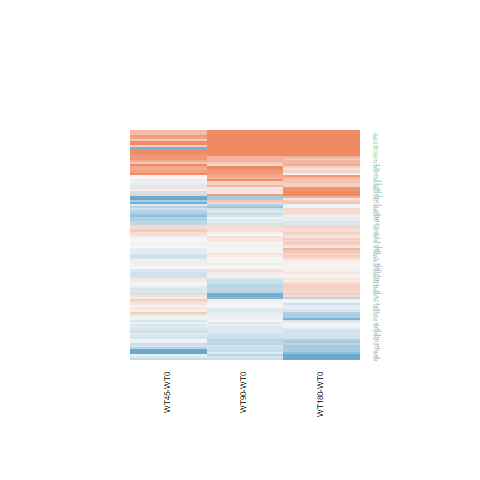

The file beside this chart, header and first rows:
WT180-WT0.logFC, WT180-WT0.AveExpr, WT180-WT0.t, WT180-WT0.P.Value, WT180-WT0.adj.P.Val, WT180-WT0.B, WT45-WT0.logFC, WT45-WT0.AveExpr, WT45-WT0.t, WT45-WT0.P.Value, WT45-WT0.adj.P.Val, WT45-WT0.B, WT90-WT0.logFC, WT90-WT0.AveExpr, WT90-WT0.t, WT90-WT0.P.Value, WT90-WT0.adj.P.Val, WT90-WT0.B
0.29, 0.9646, 0.8025, 0.4301, 0.8257, -5.857, -0.1971, 0.9646, -0.4964, 0.6241, 0.8069, -5.619, -0.426, 0.9646, -1.036, 0.3103, 0.6133, -5.375
0.2069, 2.381, 0.5393, 0.5946, 0.893, -6.373, -0.5317, 2.381, -1.234, 0.229, 0.5058, -5.318, -0.3666, 2.381, -0.8806, 0.3872, 0.6774, -5.879
-1.434, 1.07, -3.203, 0.00378, 0.1042, -1.851, -0.1892, 1.07, -0.539, 0.5948, 0.7882, -5.704, -0.2219, 1.07, -0.632, 0.5333, 0.7759, -5.828
-0.1781, 2.693, -0.7854, 0.4398, 0.8305, -6.218, -0.2243, 2.693, -0.9779, 0.3378, 0.6033, -5.685, -0.1799, 2.693, -0.7936, 0.4351, 0.7121, -6.036
-0.5506, 3.135, -2.475, 0.02071, 0.2792, -3.802, -0.2512, 3.135, -1.17, 0.2532, 0.5274, -5.584, -0.2445, 3.135, -1.145, 0.2632, 0.5694, -5.798
-0.2776, 4.304, -2.039, 0.05245, 0.4176, -4.823, -0.2142, 4.304, -1.578, 0.1276, 0.3982, -5.225, -0.2839, 4.304, -2.086, 0.04767, 0.2758, -4.57
0.2464, 2.195, 1.13, 0.2695, 0.7187, -5.802, 0.2315, 2.195, 1.055, 0.3019, 0.5734, -5.527, 0.0132, 2.195, 0.05857, 0.9538, 0.9845, -6.221
0.5957, 0.3565, 1.359, 0.1866, 0.6455, -5.077, 0.002729, 0.3565, 0.005648, 0.9955, 0.9984, -5.514, 0.6112, 0.3565, 1.398, 0.1747, 0.4746, -4.89
0.3992, 1.02, 1.141, 0.2649, 0.7149, -5.488, -0.02538, 1.02, -0.06707, 0.9471, 0.9771, -5.691, 0.1474, 1.02, 0.4043, 0.6895, 0.8643, -5.825
0.5658, 0.6374, 1.381, 0.1798, 0.6375, -5.11, 0.6683, 0.6374, 1.649, 0.112, 0.3802, -4.493, 0.5862, 0.6374, 1.437, 0.1636, 0.4586, -4.898
0.6601, -1.227, 1.348, 0.1903, 0.6464, -4.912, -1.128, -1.227, -1.755, 0.09197, 0.3586, -4.16, -0.5689, -1.227, -0.9732, 0.3401, 0.6409, -5.028
-0.5594, 1.995, -2.096, 0.04673, 0.3992, -4.319, -0.08659, 1.995, -0.3487, 0.7303, 0.8672, -5.999, -0.3571, 1.995, -1.386, 0.1784, 0.4785, -5.286
-0.235, 2.707, -0.9007, 0.3766, 0.7958, -6.141, -0.2248, 2.707, -0.8592, 0.3986, 0.6502, -5.815, 0.007279, 2.707, 0.02883, 0.9772, 0.9912, -6.4
-0.4941, 3.644, -2.956, 0.006848, 0.1515, -2.879, -0.037, 3.644, -0.2316, 0.8188, 0.9188, -6.342, -0.4182, 3.644, -2.526, 0.01847, 0.2023, -3.645
0.3326, -0.9225, 0.5821, 0.5659, 0.8807, -5.431, 0.7568, -0.9225, 1.393, 0.1762, 0.451, -4.58, 0.8444, -0.9225, 1.581, 0.1269, 0.4121, -4.463
-0.1002, 0.9554, -0.2323, 0.8182, 0.9584, -6.07, -0.4736, 0.9554, -1.021, 0.3174, 0.5867, -5.211, -0.01019, 0.9554, -0.02405, 0.981, 0.9921, -5.94
2.828, -0.5905, 4.846, 6.00343665558333e-05, 0.004847, 1.609, 0.3401, -0.5905, 0.4429, 0.6618, 0.8268, -5.126, 1.378, -0.5905, 2.048, 0.05153, 0.2819, -3.824
0.3412, 4.341, 2.395, 0.02472, 0.3004, -4.166, 0.235, 4.341, 1.635, 0.115, 0.3839, -5.145, 0.09012, 4.341, 0.6226, 0.5393, 0.7792, -6.417
0.3424, 1.493, 1.164, 0.256, 0.7075, -5.628, -0.02599, 1.493, -0.08278, 0.9347, 0.9714, -5.867, -0.4207, 1.493, -1.252, 0.2225, 0.527, -5.248
0.1101, 4.894, 0.6058, 0.5503, 0.875, -6.671, 0.128, 4.894, 0.7037, 0.4883, 0.7177, -6.236, -0.3061, 4.894, -1.649, 0.1121, 0.3898, -5.337
2.829, -1.79, 4.425, 0.0001759, 0.01151, 0.4225, 2.748, -1.79, 4.243, 0.0002802, 0.0783, -0.6987, 2.752, -1.79, 4.269, 0.0002618, 0.02536, -0.2055
-0.4323, 4.733, -2.122, 0.04428, 0.3905, -4.714, -0.3218, 4.733, -1.587, 0.1255, 0.3956, -5.253, -0.418, 4.733, -2.054, 0.05088, 0.2812, -4.667
0.3754, 2.025, 1.086, 0.2882, 0.733, -5.836, -0.5334, 2.025, -1.325, 0.1976, 0.4746, -5.096, 0.4512, 2.025, 1.32, 0.1993, 0.5021, -5.41
0.8828, 5.877, 6.071, 2.74968858450789e-06, 0.0004078, 4.568, 0.1982, 5.877, 1.341, 0.1925, 0.4685, -5.64, 0.1299, 5.877, 0.8779, 0.3886, 0.6782, -6.325
0.2232, 4.782, 1.644, 0.1131, 0.5534, -5.534, -0.03259, 4.782, -0.2367, 0.8149, 0.9174, -6.437, -0.3023, 4.782, -2.165, 0.04047, 0.2576, -4.453
-0.8507, -0.3236, -1.752, 0.09248, 0.5128, -4.391, -0.06434, -0.3236, -0.1502, 0.8819, 0.9472, -5.501, -0.07105, -0.3236, -0.1666, 0.8691, 0.9515, -5.67
-1.392, -1.136, -2.213, 0.03658, 0.3572, -3.595, -0.3402, -1.136, -0.6364, 0.5305, 0.747, -5.189, -0.3117, -1.136, -0.5898, 0.5608, 0.7952, -5.368
0.06903, 5.263, 0.4791, 0.6362, 0.9027, -6.765, -0.0436, 5.263, -0.3009, 0.766, 0.8905, -6.458, 0.02787, 5.263, 0.1932, 0.8484, 0.9427, -6.68
-0.05391, 2.003, -0.2196, 0.8281, 0.961, -6.381, -0.174, 2.003, -0.6916, 0.4958, 0.723, -5.786, -0.1696, 2.003, -0.6791, 0.5035, 0.7583, -5.982
1.287, 0.7042, 3.988, 0.0005348, 0.02557, -0.1446, -0.2935, 0.7042, -0.7078, 0.4858, 0.716, -5.345, 0.1519, 0.7042, 0.3976, 0.6944, 0.8675, -5.737
0.3783, 1.453, 1.305, 0.2041, 0.6615, -5.454, -0.3196, 1.453, -0.9707, 0.3413, 0.6065, -5.366, 0.09616, 1.453, 0.3177, 0.7534, 0.8957, -6.014
0.1724, 2.679, 0.9937, 0.3302, 0.7668, -6.049, -0.01995, 2.679, -0.1116, 0.9121, 0.9612, -6.14, -0.04906, 2.679, -0.2749, 0.7857, 0.9126, -6.297
0.2869, 4.894, 2.049, 0.05147, 0.416, -4.864, 0.007762, 4.894, 0.05458, 0.9569, 0.9822, -6.466, 0.1474, 4.894, 1.046, 0.3059, 0.6107, -6.119
1.517, -1.567, 1.84, 0.07808, 0.4823, -4.119, 2.002, -1.567, 2.557, 0.01724, 0.2358, -3.156, 2.282, -1.567, 3.022, 0.005857, 0.1328, -2.297
2.772, -1.868, 3.559, 0.001575, 0.0581, -1.207, 0.8912, -1.868, 0.9535, 0.3497, 0.6135, -4.809, 3.122, -1.868, 4.161, 0.0003448, 0.03093, -0.2735
3.523, 0.2892, 6.125, 2.4102243792964e-06, 0.0003649, 4.241, 1.946, 0.2892, 2.95, 0.006949, 0.2024, -2.475, 2.827, 0.2892, 4.668, 9.45128072538166e-05, 0.01174, 0.9488
2.407, 1.976, 7.09, 2.36271711599297e-07, 6.47874865032562e-05, 6.961, 1.518, 1.976, 4.124, 0.0003791, 0.09396, 0.1239, 2.188, 1.976, 6.347, 1.39877210033327e-06, 0.0003566, 5.171
-0.3992, -0.3579, -0.6454, 0.5248, 0.8633, -5.545, 0.1096, -0.3579, 0.1908, 0.8503, 0.9333, -5.459, -0.7926, -0.3579, -1.205, 0.2399, 0.5446, -4.907
0.6335, -1.44, 0.7839, 0.4407, 0.8306, -5.308, 0.8522, -1.44, 1.079, 0.2911, 0.5628, -4.849, 0.615, -1.44, 0.7598, 0.4547, 0.7266, -5.184
-0.1268, 4.898, -1.014, 0.3207, 0.7599, -6.33, 0.03999, 4.898, 0.3218, 0.7504, 0.8794, -6.43, 0.009903, 4.898, 0.07973, 0.9371, 0.9783, -6.671
-0.4921, 0.607, -1.406, 0.1724, 0.6273, -5.028, 0.3898, 0.607, 1.291, 0.209, 0.4842, -4.987, -0.1221, 0.607, -0.3729, 0.7125, 0.8745, -5.775
0.2765, 3.971, 0.9536, 0.3497, 0.7783, -6.297, 0.2445, 3.971, 0.8389, 0.4097, 0.6592, -6.028, 0.2174, 3.971, 0.7465, 0.4626, 0.7314, -6.289
-0.3084, -1.603, -0.4543, 0.6536, 0.9084, -5.422, 0.1664, -1.603, 0.2607, 0.7965, 0.9078, -5.235, 0.02302, -1.603, 0.03561, 0.9719, 0.9894, -5.4
-0.5001, 2.483, -2.537, 0.01802, 0.2619, -3.55, 0.203, 2.483, 1.136, 0.2671, 0.5404, -5.542, -0.1026, 2.483, -0.5538, 0.5848, 0.8088, -6.167
0.2222, 8.276, 1.285, 0.2111, 0.6685, -6.109, 0.4105, 8.276, 2.37, 0.02607, 0.2492, -3.984, 0.2203, 8.276, 1.274, 0.2148, 0.5199, -5.944
0.2548, 1.009, 0.6545, 0.5189, 0.8623, -5.915, -0.2766, 1.009, -0.6429, 0.5264, 0.7451, -5.494, -0.2558, 1.009, -0.6012, 0.5533, 0.7897, -5.697
0.012, 3.575, 0.07001, 0.9448, 0.9855, -6.695, -0.2854, 3.575, -1.605, 0.1214, 0.3903, -5.062, 0.07017, 3.575, 0.4123, 0.6838, 0.8613, -6.437
-0.5023, 1.677, -1.455, 0.1586, 0.612, -5.228, -0.04588, 1.677, -0.1435, 0.8871, 0.9499, -5.947, -0.06482, 1.677, -0.2032, 0.8406, 0.9385, -6.122
0.3188, 7.316, 1.865, 0.07435, 0.4741, -5.265, 0.275, 7.316, 1.608, 0.1207, 0.3902, -5.313, 0.2939, 7.316, 1.719, 0.09835, 0.3688, -5.327
0.5657, 6.694, 3.86, 0.0007408, 0.03277, -0.9624, -0.114, 6.694, -0.7708, 0.4483, 0.6887, -6.254, -0.02898, 6.694, -0.1964, 0.846, 0.9416, -6.728
0.5711, 6.765, 2.972, 0.006591, 0.1474, -3.057, 0.4382, 6.765, 2.277, 0.0319, 0.2635, -4.167, 0.4101, 6.765, 2.131, 0.0434, 0.2645, -4.616
0.05783, 6.008, 0.4809, 0.6349, 0.9027, -6.798, -0.2626, 6.008, -2.165, 0.04048, 0.2791, -4.355, -0.04977, 6.008, -0.4129, 0.6833, 0.8612, -6.645
-0.06101, 7.044, -0.3817, 0.706, 0.9251, -6.866, -0.1702, 7.044, -1.064, 0.2979, 0.5695, -6.002, -0.4622, 7.044, -2.881, 0.008177, 0.1486, -3.097
1.144, -1.551, 1.593, 0.124, 0.5711, -4.471, 0.8437, -1.551, 1.13, 0.2695, 0.5428, -4.748, 1.209, -1.551, 1.697, 0.1025, 0.3742, -4.271
0.1685, 7.242, 1.187, 0.2469, 0.7022, -6.235, 0.1101, 7.242, 0.7751, 0.4458, 0.6862, -6.265, -0.01114, 7.242, -0.07847, 0.9381, 0.9783, -6.756
0.4834, 7.1, 4.385, 0.0001949, 0.01226, 0.3379, -0.06349, 7.1, -0.5738, 0.5714, 0.7726, -6.396, 0.3467, 7.1, 3.145, 0.004358, 0.1195, -2.508
0.04085, 6.079, 0.3285, 0.7454, 0.9367, -6.86, 0.07975, 6.079, 0.6414, 0.5273, 0.7452, -6.334, 0.1163, 6.079, 0.937, 0.358, 0.6577, -6.292
0.9175, 4.818, 6.139, 2.32569383415742e-06, 0.0003596, 4.767, 0.08097, 4.818, 0.5202, 0.6077, 0.7961, -6.308, 0.2071, 4.818, 1.343, 0.1916, 0.4925, -5.755
1.313, 4.446, 5.353, 1.65480983938826e-05, 0.001743, 2.857, 0.3502, 4.446, 1.352, 0.189, 0.4647, -5.498, 0.835, 4.446, 3.332, 0.002764, 0.1035, -1.956
-0.2199, -0.1144, -0.578, 0.5686, 0.8828, -5.706, 0.08062, -0.1144, 0.2215, 0.8266, 0.9227, -5.545, -0.1862, -0.1144, -0.4928, 0.6266, 0.8334, -5.592
... 49 more rows
